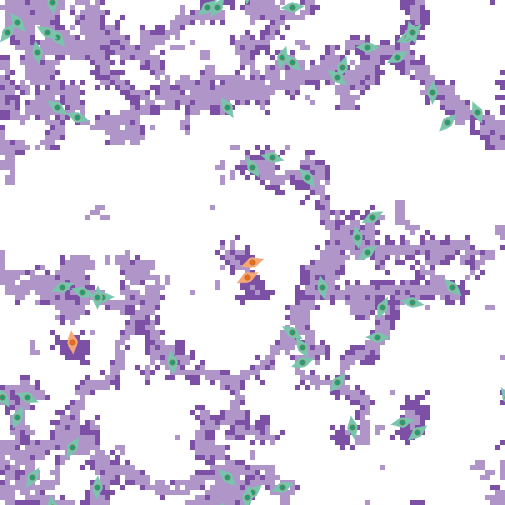

Source data for this figure (header and first rows):
export-world data (NetLogo 6.4.0)
LungFibrosis_BehaviorSpace.nlogo
10/15/2025 16:00:14:720 -0400
RANDOM STATE
0 0 -1727483681 404 0.0 false -745269112…
GLOBALS
min-pxcor, max-pxcor, min-pycor, max-pycor, perspective, subject, nextIndex, directed-links, ticks, clock, dt, fibroblastspeed, fibro_collagen, gaussian-radius, gaussian-stdev, h, have-dosed-pentox, have-dosed-pirf, hightgfbetathresh, ifc, initial-fibroblast-cells, initial-number-of-macrophages, initial-number-of-sources, initialsourcetgfbeta
-50, 50, -50, 50, 0, nobody, 160, "NEITHER", 8736, 1, 1, 1, 1, 3, 2, 10, 1, 1, 4000, 60, 60, 0, 100, 5000
TURTLES
who, color, heading, xcor, ycor, shape, label, label-color, breed, hidden?, size, pen-size, pen-mode, tgfbeta_fb, prev-patch, tries-for-chemotax, tries-for-migrate, tgfbeta_myo
0, 77, 329.2, 10, -19, "myofibroblast", "", 9.9, {breed myofibroblasts}, false, 5, 1, "up", , {patch 9 -18}, 1, 1, 2419
1, 77, 351.1, 21, 3, "myofibroblast", "", 9.9, {breed myofibroblasts}, false, 5, 1, "up", , {patch 20 3}, 1, 1, 24656
2, 77, 19.33, 18, 37, "myofibroblast", "", 9.9, {breed myofibroblasts}, false, 5, 1, "up", , {patch 17 37}, 1, 1, 16784
3, 77, 3.613, -31, -47, "myofibroblast", "", 9.9, {breed myofibroblasts}, false, 5, 1, "up", , {patch -32 -47}, 1, 5, 94950
4, 77, 228.1, 0, -48, "myofibroblast", "", 9.9, {breed myofibroblasts}, false, 5, 1, "up", , {patch 1 -47}, 1, 1, 116377
5, 77, 232.4, 23, 0, "myofibroblast", "", 9.9, {breed myofibroblasts}, false, 5, 1, "up", , {patch 24 1}, 1, 1, 153303
6, 77, 108.8, -34, -8, "myofibroblast", "", 9.9, {breed myofibroblasts}, false, 5, 1, "up", , {patch -34 -9}, 1, 1, 93573
7, 77, 196.3, 6, 39, "myofibroblast", "", 9.9, {breed myofibroblasts}, false, 5, 1, "up", , {patch 7 39}, 1, 1, 56543
8, 77, 134.6, 40, -7, "myofibroblast", "", 9.9, {breed myofibroblasts}, false, 5, 1, "up", , {patch 41 -8}, 1, 1, 45186
9, 77, 319.4, -39, 43, "myofibroblast", "", 9.9, {breed myofibroblasts}, false, 5, 1, "up", , {patch -40 44}, 1, 1, 79132
10, 77, 302.4, 8, -16, "myofibroblast", "", 9.9, {breed myofibroblasts}, false, 5, 1, "up", , {patch 7 -15}, 1, 3, 103303
11, 77, 306.5, -39, 29, "myofibroblast", "", 9.9, {breed myofibroblasts}, false, 5, 1, "up", , {patch -40 30}, 1, 1, 236130
12, 77, 145.7, -50, -29, "myofibroblast", "", 9.9, {breed myofibroblasts}, false, 5, 1, "up", , {patch -49 -30}, 1, 2, 23745
13, 77, 229.6, -9, 49, "myofibroblast", "", 9.9, {breed myofibroblasts}, false, 5, 1, "up", , {patch -8 50}, 1, 1, 100632
14, 77, 280.1, 32, -10, "myofibroblast", "", 9.9, {breed myofibroblasts}, false, 5, 1, "up", , {patch 32 -9}, 1, 1, 115139
15, 77, 220, 17, -26, "myofibroblast", "", 9.9, {breed myofibroblasts}, false, 5, 1, "up", , {patch 18 -25}, 1, 1, 58590
16, 77, 321.7, 11, 15, "myofibroblast", "", 9.9, {breed myofibroblasts}, false, 5, 1, "up", , {patch 10 16}, 1, 1, 112055
17, 77, 350.8, -43, 40, "myofibroblast", "", 9.9, {breed myofibroblasts}, false, 5, 1, "up", , {patch -44 40}, 1, 1, 83189
18, 77, 354.3, -40, 50, "myofibroblast", "", 9.9, {breed myofibroblasts}, false, 5, 1, "up", , {patch -41 50}, 1, 1, 52312
19, 77, 248.8, 31, 43, "myofibroblast", "", 9.9, {breed myofibroblasts}, false, 5, 1, "up", , {patch 31 44}, 1, 1, 217144
20, 77, 88.47, -30, -9, "myofibroblast", "", 9.9, {breed myofibroblasts}, false, 5, 1, "up", , {patch -30 -10}, 1, 2, 97336
21, 77, 90.83, 23, 41, "myofibroblast", "", 9.9, {breed myofibroblasts}, false, 5, 1, "up", , {patch 23 40}, 1, 1, 99625
22, 77, 313.6, -5, -45, "myofibroblast", "", 9.9, {breed myofibroblasts}, false, 5, 1, "up", , {patch -6 -44}, 1, 1, 291264
23, 77, 90.97, 25, -17, "myofibroblast", "", 9.9, {breed myofibroblasts}, false, 5, 1, "up", , {patch 25 -18}, 1, 1, 47321
24, 77, 85.43, 8, 49, "myofibroblast", "", 9.9, {breed myofibroblasts}, false, 5, 1, "up", , {patch 8 48}, 1, 1, 114023
25, 77, 218.3, -49, 44, "myofibroblast", "", 9.9, {breed myofibroblasts}, false, 5, 1, "up", , {patch -48 45}, 1, 1, 105023
26, 77, 108.1, -35, 27, "myofibroblast", "", 9.9, {breed myofibroblasts}, false, 5, 1, "up", , {patch -35 26}, 1, 4, 44871
27, 77, 342.1, 32, 44, "myofibroblast", "", 9.9, {breed myofibroblasts}, false, 5, 1, "up", , {patch 31 44}, 1, 2, 156879
28, 77, 181.6, -31, -9, "myofibroblast", "", 9.9, {breed myofibroblasts}, false, 5, 1, "up", , {patch -30 -9}, 1, 1, 55758
29, 77, 312.5, 8, 38, "myofibroblast", "", 9.9, {breed myofibroblasts}, false, 5, 1, "up", , {patch 7 39}, 1, 1, 100254
30, 77, 232.4, 33, -36, "myofibroblast", "", 9.9, {breed myofibroblasts}, false, 5, 1, "up", , {patch 34 -35}, 1, 1, 17835
31, 27, 243.4, -1, -5, "fibroblast", "", 9.9, {breed fibroblasts}, false, 5, 1, "up", 0, {patch -1 -4}, 0, 1, 
32, 77, 282.7, 4, 19, "myofibroblast", "", 9.9, {breed myofibroblasts}, false, 5, 1, "up", , {patch 4 20}, 1, 1, 51226
33, 77, 68.33, 6, -47, "myofibroblast", "", 9.9, {breed myofibroblasts}, false, 5, 1, "up", , {patch 6 -48}, 1, 1, 61276
34, 77, 35.82, -7, 49, "myofibroblast", "", 9.9, {breed myofibroblasts}, false, 5, 1, "up", , {patch -8 48}, 1, 1, 56655
35, 77, 301.6, -41, 44, "myofibroblast", "", 9.9, {breed myofibroblasts}, false, 5, 1, "up", , {patch -42 45}, 1, 1, 181093
36, 77, 213.9, -44, -45, "myofibroblast", "", 9.9, {breed myofibroblasts}, false, 5, 1, "up", , {patch -43 -44}, 1, 9, 161431
37, 77, 328.7, -5, 29, "myofibroblast", "", 9.9, {breed myofibroblasts}, false, 5, 1, "up", , {patch -6 30}, 1, 1, 20879
38, 77, 249.8, 10, -22, "myofibroblast", "", 9.9, {breed myofibroblasts}, false, 5, 1, "up", , {patch 10 -21}, 0, 1, 902.5
39, 77, 146.6, 0, 17, "myofibroblast", "", 9.9, {breed myofibroblasts}, false, 5, 1, "up", , {patch 1 16}, 1, 1, 45025
40, 27, 251, 0, -2, "fibroblast", "", 9.9, {breed fibroblasts}, false, 5, 1, "up", 0, {patch 0 -1}, 0, 2, 
41, 77, 205.9, 26, -11, "myofibroblast", "", 9.9, {breed myofibroblasts}, false, 5, 1, "up", , {patch 27 -11}, 1, 1, 40262
42, 77, 203.5, -47, -33, "myofibroblast", "", 9.9, {breed myofibroblasts}, false, 5, 1, "up", , {patch -46 -33}, 1, 3, 146237
43, 77, 61.95, 24, 7, "myofibroblast", "", 9.9, {breed myofibroblasts}, false, 5, 1, "up", , {patch 24 6}, 1, 1, 69545
44, 77, 226.5, 32, 44, "myofibroblast", "", 9.9, {breed myofibroblasts}, false, 5, 1, "up", , {patch 33 45}, 0, 1, 1966
45, 77, 352.3, -16, -22, "myofibroblast", "", 9.9, {breed myofibroblasts}, false, 5, 1, "up", , {patch -17 -22}, 1, 1, 190887
46, 77, 60.91, 29, 39, "myofibroblast", "", 9.9, {breed myofibroblasts}, false, 5, 1, "up", , {patch 29 38}, 1, 1, 153481
47, 27, 354.9, -36, -18, "fibroblast", "", 9.9, {breed fibroblasts}, false, 5, 1, "up", 0, {patch -37 -18}, 0, 1, 
48, 77, 70.31, -38, -7, "myofibroblast", "", 9.9, {breed myofibroblasts}, false, 5, 1, "up", , {patch -38 -8}, 1, 1, 70118
49, 77, 210.8, -36, -39, "myofibroblast", "", 9.9, {breed myofibroblasts}, false, 5, 1, "up", , {patch -35 -38}, 1, 1, 257586
50, 77, 223.7, 39, 26, "myofibroblast", "", 9.9, {breed myofibroblasts}, false, 5, 1, "up", , {patch 40 27}, 1, 1, 196095
... 10,225 more rows
